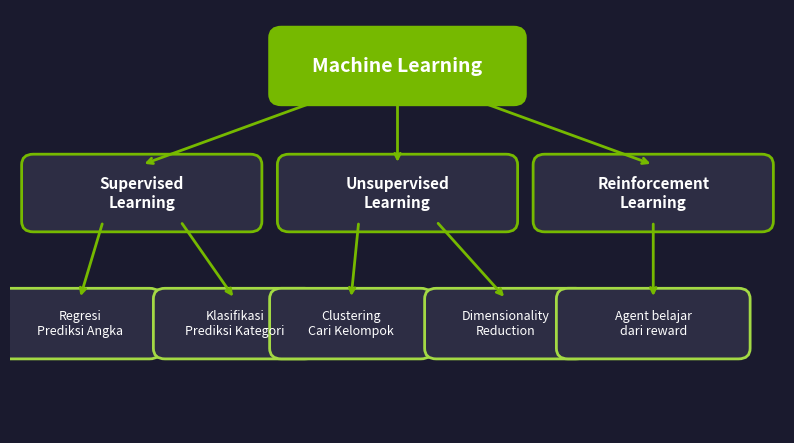

Write Python code to recreate this figure. (Note: this script raises an exception after producing the figure.)
"""Generate ML Types taxonomy diagram using matplotlib."""
import matplotlib
matplotlib.use("Agg")
import matplotlib.pyplot as plt
import matplotlib.patches as mpatches
import os

BG = "#1A1A2E"
GREEN = "#76B900"
LIGHT_GREEN = "#A3D944"
CARD = "#2D2D44"
WHITE = "#FFFFFF"

fig, ax = plt.subplots(figsize=(10, 5.5))
fig.patch.set_facecolor(BG)
ax.set_facecolor(BG)
ax.set_xlim(0, 10)
ax.set_ylim(0, 6)
ax.axis("off")

def box(x, y, w, h, text, color=CARD, border=GREEN, fontsize=11, bold=False):
    rect = mpatches.FancyBboxPatch((x, y), w, h, boxstyle="round,pad=0.15",
                                    facecolor=color, edgecolor=border, linewidth=2)
    ax.add_patch(rect)
    weight = "bold" if bold else "normal"
    ax.text(x + w/2, y + h/2, text, ha="center", va="center",
            color=WHITE, fontsize=fontsize, fontweight=weight)

def arrow(x1, y1, x2, y2):
    ax.annotate("", xy=(x2, y2), xytext=(x1, y1),
                arrowprops=dict(arrowstyle="->", color=GREEN, lw=2))

# Root
box(3.5, 4.8, 3, 0.8, "Machine Learning", color=GREEN, border=GREEN, fontsize=14, bold=True)

# Level 1
box(0.3, 3.0, 2.8, 0.8, "Supervised\nLearning", fontsize=11, bold=True)
box(3.6, 3.0, 2.8, 0.8, "Unsupervised\nLearning", fontsize=11, bold=True)
box(6.9, 3.0, 2.8, 0.8, "Reinforcement\nLearning", fontsize=11, bold=True)

# Arrows from root
arrow(4.2, 4.8, 1.7, 3.8)
arrow(5.0, 4.8, 5.0, 3.8)
arrow(5.8, 4.8, 8.3, 3.8)

# Level 2 - Supervised
box(0.0, 1.2, 1.8, 0.7, "Regresi\nPrediksi Angka", border=LIGHT_GREEN, fontsize=9)
box(2.0, 1.2, 1.8, 0.7, "Klasifikasi\nPrediksi Kategori", border=LIGHT_GREEN, fontsize=9)
arrow(1.2, 3.0, 0.9, 1.9)
arrow(2.2, 3.0, 2.9, 1.9)

# Level 2 - Unsupervised
box(3.5, 1.2, 1.8, 0.7, "Clustering\nCari Kelompok", border=LIGHT_GREEN, fontsize=9)
box(5.5, 1.2, 1.8, 0.7, "Dimensionality\nReduction", border=LIGHT_GREEN, fontsize=9)
arrow(4.5, 3.0, 4.4, 1.9)
arrow(5.5, 3.0, 6.4, 1.9)

# Level 2 - Reinforcement
box(7.2, 1.2, 2.2, 0.7, "Agent belajar\ndari reward", border=LIGHT_GREEN, fontsize=9)
arrow(8.3, 3.0, 8.3, 1.9)

out = os.path.join(os.path.dirname(os.path.abspath(__file__)), "ml_types.pdf")
plt.savefig(out, dpi=150, bbox_inches="tight", facecolor=BG)
plt.close()
print(f"Saved: {out}")
